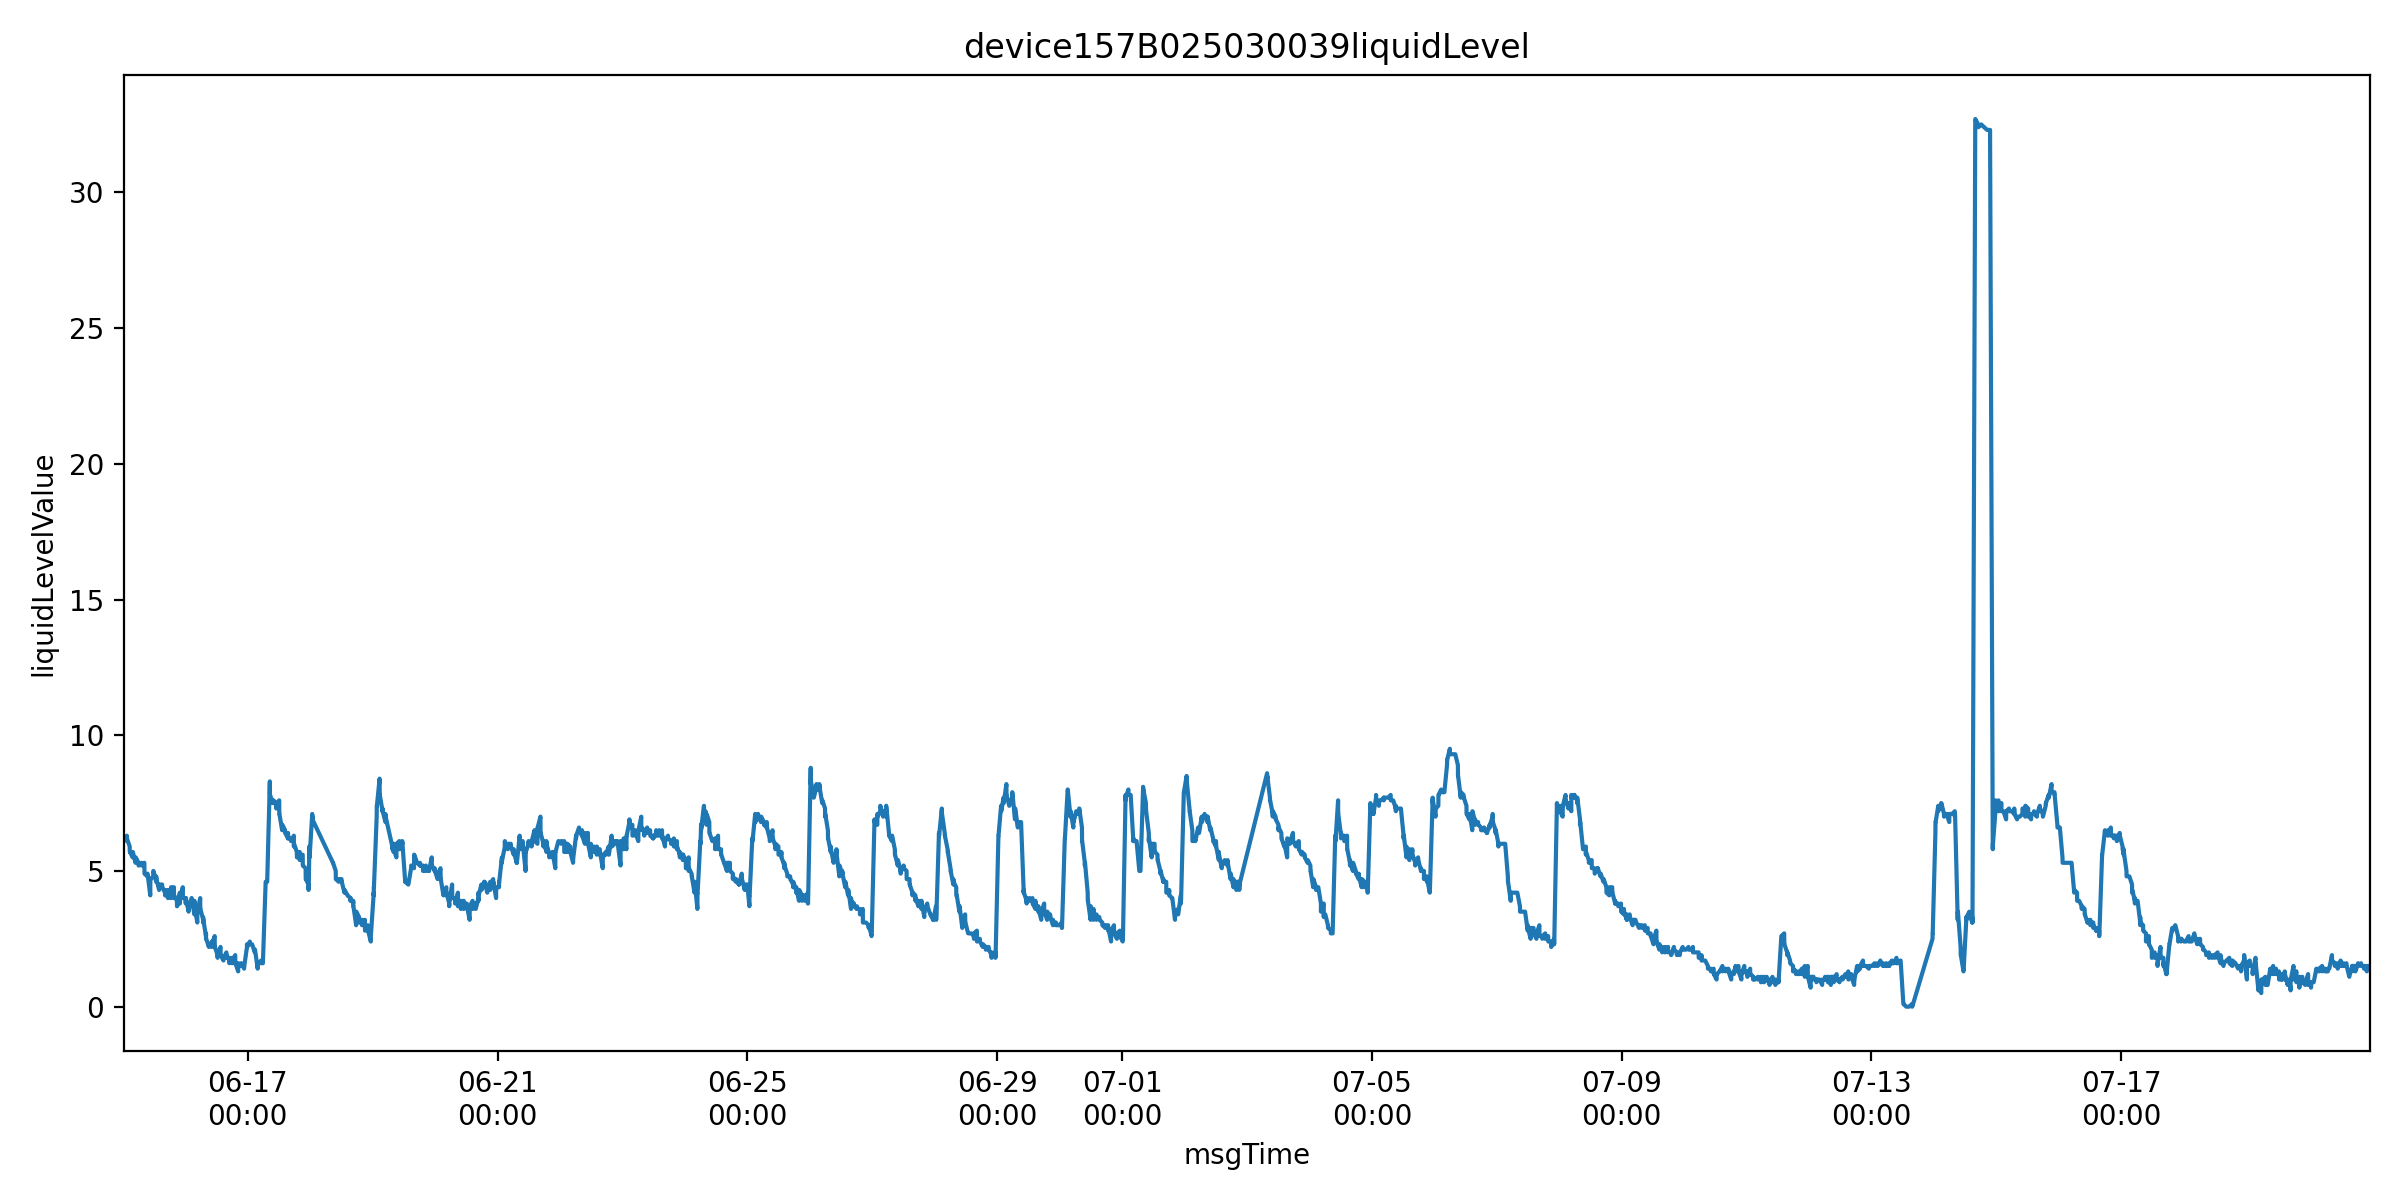

The data file committed next to this chart (first rows):
farmName, sectionName, msgTimeStr, farmID, sectionID, liquidLevelValue, msgTime
中联峨桥智慧农业示范基地, 019, 1749946916000, 47035753446400, 65935709358740, 6.2, 2025-06-15 00:21:56
中联峨桥智慧农业示范基地, 019, 1749946919000, 47035753446400, 65935709358740, 6.2, 2025-06-15 00:21:59
中联峨桥智慧农业示范基地, 019, 1749946921000, 47035753446400, 65935709358740, 6.2, 2025-06-15 00:22:01
中联峨桥智慧农业示范基地, 019, 1749946924000, 47035753446400, 65935709358740, 6.2, 2025-06-15 00:22:04
中联峨桥智慧农业示范基地, 019, 1749946930000, 47035753446400, 65935709358740, 6.2, 2025-06-15 00:22:10
中联峨桥智慧农业示范基地, 019, 1749946935000, 47035753446400, 65935709358740, 6.2, 2025-06-15 00:22:15
中联峨桥智慧农业示范基地, 019, 1749946937000, 47035753446400, 65935709358740, 6.2, 2025-06-15 00:22:17
中联峨桥智慧农业示范基地, 019, 1749946940000, 47035753446400, 65935709358740, 6.2, 2025-06-15 00:22:20
中联峨桥智慧农业示范基地, 019, 1749946945000, 47035753446400, 65935709358740, 6.2, 2025-06-15 00:22:25
中联峨桥智慧农业示范基地, 019, 1749946950000, 47035753446400, 65935709358740, 6.2, 2025-06-15 00:22:30
中联峨桥智慧农业示范基地, 019, 1749946952000, 47035753446400, 65935709358740, 6.2, 2025-06-15 00:22:32
中联峨桥智慧农业示范基地, 019, 1749946980000, 47035753446400, 65935709358740, 6.2, 2025-06-15 00:23:00
中联峨桥智慧农业示范基地, 019, 1749947040000, 47035753446400, 65935709358740, 6.2, 2025-06-15 00:24:00
中联峨桥智慧农业示范基地, 019, 1749947100000, 47035753446400, 65935709358740, 6.2, 2025-06-15 00:25:00
中联峨桥智慧农业示范基地, 019, 1749947160000, 47035753446400, 65935709358740, 6.2, 2025-06-15 00:26:00
中联峨桥智慧农业示范基地, 019, 1749947220000, 47035753446400, 65935709358740, 6.2, 2025-06-15 00:27:00
中联峨桥智慧农业示范基地, 019, 1749950995000, 47035753446400, 65935709358740, 6.2, 2025-06-15 01:29:55
中联峨桥智慧农业示范基地, 019, 1749950997000, 47035753446400, 65935709358740, 6.2, 2025-06-15 01:29:57
中联峨桥智慧农业示范基地, 019, 1749950999000, 47035753446400, 65935709358740, 6.2, 2025-06-15 01:29:59
中联峨桥智慧农业示范基地, 019, 1749951003000, 47035753446400, 65935709358740, 6.2, 2025-06-15 01:30:03
中联峨桥智慧农业示范基地, 019, 1749951008000, 47035753446400, 65935709358740, 6.2, 2025-06-15 01:30:08
中联峨桥智慧农业示范基地, 019, 1749951013000, 47035753446400, 65935709358740, 6.2, 2025-06-15 01:30:13
中联峨桥智慧农业示范基地, 019, 1749951015000, 47035753446400, 65935709358740, 6.1, 2025-06-15 01:30:15
中联峨桥智慧农业示范基地, 019, 1749951018000, 47035753446400, 65935709358740, 6.3, 2025-06-15 01:30:18
中联峨桥智慧农业示范基地, 019, 1749951024000, 47035753446400, 65935709358740, 6.2, 2025-06-15 01:30:24
中联峨桥智慧农业示范基地, 019, 1749951026000, 47035753446400, 65935709358740, 6.2, 2025-06-15 01:30:26
中联峨桥智慧农业示范基地, 019, 1749951029000, 47035753446400, 65935709358740, 6.2, 2025-06-15 01:30:29
中联峨桥智慧农业示范基地, 019, 1749951086000, 47035753446400, 65935709358740, 6.2, 2025-06-15 01:31:26
中联峨桥智慧农业示范基地, 019, 1749951146000, 47035753446400, 65935709358740, 6.2, 2025-06-15 01:32:26
中联峨桥智慧农业示范基地, 019, 1749951207000, 47035753446400, 65935709358740, 6.2, 2025-06-15 01:33:27
中联峨桥智慧农业示范基地, 019, 1749951267000, 47035753446400, 65935709358740, 6.2, 2025-06-15 01:34:27
中联峨桥智慧农业示范基地, 019, 1749955056000, 47035753446400, 65935709358740, 5.9, 2025-06-15 02:37:36
中联峨桥智慧农业示范基地, 019, 1749955059000, 47035753446400, 65935709358740, 5.7, 2025-06-15 02:37:39
中联峨桥智慧农业示范基地, 019, 1749955060000, 47035753446400, 65935709358740, 5.7, 2025-06-15 02:37:40
中联峨桥智慧农业示范基地, 019, 1749955064000, 47035753446400, 65935709358740, 5.8, 2025-06-15 02:37:44
中联峨桥智慧农业示范基地, 019, 1749955069000, 47035753446400, 65935709358740, 5.8, 2025-06-15 02:37:49
中联峨桥智慧农业示范基地, 019, 1749955075000, 47035753446400, 65935709358740, 5.8, 2025-06-15 02:37:55
中联峨桥智慧农业示范基地, 019, 1749955077000, 47035753446400, 65935709358740, 5.7, 2025-06-15 02:37:57
中联峨桥智慧农业示范基地, 019, 1749955080000, 47035753446400, 65935709358740, 5.7, 2025-06-15 02:38:00
中联峨桥智慧农业示范基地, 019, 1749955086000, 47035753446400, 65935709358740, 5.7, 2025-06-15 02:38:06
中联峨桥智慧农业示范基地, 019, 1749955091000, 47035753446400, 65935709358740, 5.7, 2025-06-15 02:38:11
中联峨桥智慧农业示范基地, 019, 1749955093000, 47035753446400, 65935709358740, 5.7, 2025-06-15 02:38:13
中联峨桥智慧农业示范基地, 019, 1749955119000, 47035753446400, 65935709358740, 5.7, 2025-06-15 02:38:39
中联峨桥智慧农业示范基地, 019, 1749955179000, 47035753446400, 65935709358740, 5.7, 2025-06-15 02:39:39
中联峨桥智慧农业示范基地, 019, 1749955239000, 47035753446400, 65935709358740, 5.7, 2025-06-15 02:40:39
中联峨桥智慧农业示范基地, 019, 1749955299000, 47035753446400, 65935709358740, 5.7, 2025-06-15 02:41:39
中联峨桥智慧农业示范基地, 019, 1749955360000, 47035753446400, 65935709358740, 5.7, 2025-06-15 02:42:40
中联峨桥智慧农业示范基地, 019, 1749959120000, 47035753446400, 65935709358740, 5.5, 2025-06-15 03:45:20
中联峨桥智慧农业示范基地, 019, 1749959123000, 47035753446400, 65935709358740, 5.6, 2025-06-15 03:45:23
中联峨桥智慧农业示范基地, 019, 1749959125000, 47035753446400, 65935709358740, 5.6, 2025-06-15 03:45:25
中联峨桥智慧农业示范基地, 019, 1749959128000, 47035753446400, 65935709358740, 5.7, 2025-06-15 03:45:28
中联峨桥智慧农业示范基地, 019, 1749959134000, 47035753446400, 65935709358740, 5.6, 2025-06-15 03:45:34
中联峨桥智慧农业示范基地, 019, 1749959139000, 47035753446400, 65935709358740, 5.6, 2025-06-15 03:45:39
中联峨桥智慧农业示范基地, 019, 1749959141000, 47035753446400, 65935709358740, 5.6, 2025-06-15 03:45:41
中联峨桥智慧农业示范基地, 019, 1749959144000, 47035753446400, 65935709358740, 5.6, 2025-06-15 03:45:44
中联峨桥智慧农业示范基地, 019, 1749959149000, 47035753446400, 65935709358740, 5.7, 2025-06-15 03:45:49
中联峨桥智慧农业示范基地, 019, 1749959151000, 47035753446400, 65935709358740, 5.7, 2025-06-15 03:45:51
中联峨桥智慧农业示范基地, 019, 1749959154000, 47035753446400, 65935709358740, 5.7, 2025-06-15 03:45:54
中联峨桥智慧农业示范基地, 019, 1749959156000, 47035753446400, 65935709358740, 5.7, 2025-06-15 03:45:56
中联峨桥智慧农业示范基地, 019, 1749959211000, 47035753446400, 65935709358740, 5.7, 2025-06-15 03:46:51
... 11,502 more rows
